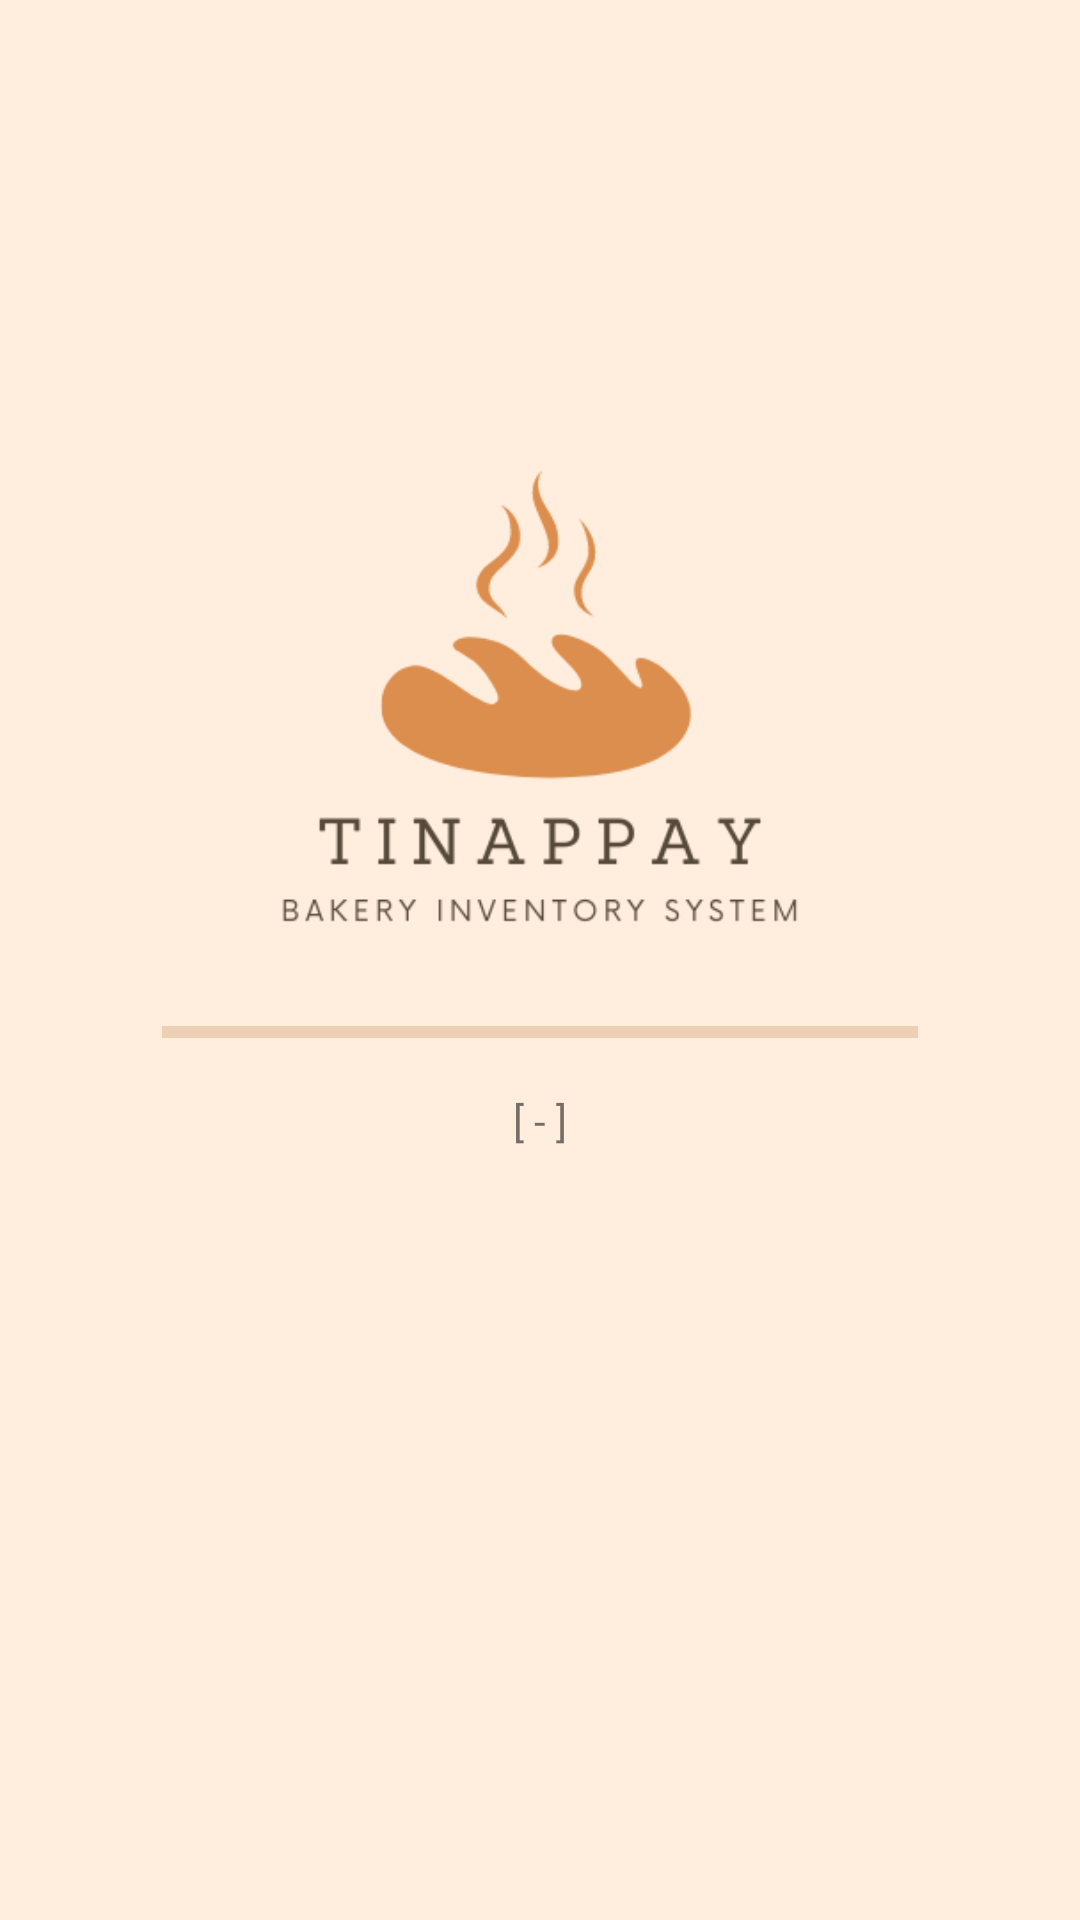

The Android layout XML behind this screen, and the referenced resources:
<!-- AndroidManifest.xml: application theme Theme.Tinappay -->
<!-- res/layout/layout_loading.xml -->
<?xml version="1.0" encoding="utf-8"?>
<androidx.constraintlayout.widget.ConstraintLayout xmlns:android="http://schemas.android.com/apk/res/android"
    xmlns:app="http://schemas.android.com/apk/res-auto"
    xmlns:tools="http://schemas.android.com/tools"
    android:id="@+id/cl_loading"
    android:layout_width="match_parent"
    android:layout_height="wrap_content"
    android:background="@color/background">

    <androidx.constraintlayout.widget.Guideline
        android:id="@+id/gl_l_left"
        android:layout_width="wrap_content"
        android:layout_height="wrap_content"
        android:orientation="vertical"
        app:layout_constraintGuide_percent=".25" />

    <androidx.constraintlayout.widget.Guideline
        android:id="@+id/gl_l_left2"
        android:layout_width="wrap_content"
        android:layout_height="wrap_content"
        android:orientation="vertical"
        app:layout_constraintGuide_percent=".15" />

    <androidx.constraintlayout.widget.Guideline
        android:id="@+id/gl_l_right"
        android:layout_width="wrap_content"
        android:layout_height="wrap_content"
        android:orientation="vertical"
        app:layout_constraintGuide_percent=".75" />

    <androidx.constraintlayout.widget.Guideline
        android:id="@+id/gl_l_right2"
        android:layout_width="wrap_content"
        android:layout_height="wrap_content"
        android:orientation="vertical"
        app:layout_constraintGuide_percent=".85" />

    <androidx.constraintlayout.widget.Guideline
        android:id="@+id/gl_l_half"
        android:layout_width="wrap_content"
        android:layout_height="wrap_content"
        android:orientation="horizontal"
        app:layout_constraintGuide_percent="0.5" />

    <ImageView
        android:id="@+id/iv_loading_logo"
        android:layout_width="0dp"
        android:layout_height="wrap_content"
        android:adjustViewBounds="true"
        app:layout_constraintBottom_toTopOf="@+id/gl_l_half"
        app:layout_constraintEnd_toStartOf="@+id/gl_l_right"
        app:layout_constraintHorizontal_bias="0.0"
        app:layout_constraintStart_toStartOf="@+id/gl_l_left"
        app:srcCompat="@drawable/tinappay_logo" />

    <ProgressBar
        android:id="@+id/pb_loading"
        style="?android:attr/progressBarStyleHorizontal"
        android:layout_width="0dp"
        android:layout_height="wrap_content"
        android:layout_marginTop="16dp"
        android:progressBackgroundTint="@color/secondary"
        android:progressTint="@color/text_color"
        app:layout_constraintEnd_toStartOf="@+id/gl_l_right2"
        app:layout_constraintStart_toStartOf="@+id/gl_l_left2"
        app:layout_constraintTop_toTopOf="@+id/gl_l_half" />

    <TextView
        android:id="@+id/tv_l_description"
        android:layout_width="0dp"
        android:layout_height="wrap_content"
        android:layout_marginTop="12dp"
        android:gravity="center"
        android:text="@string/placeholder"
        app:layout_constraintEnd_toStartOf="@+id/gl_l_right"
        app:layout_constraintStart_toStartOf="@+id/gl_l_left"
        app:layout_constraintTop_toBottomOf="@+id/pb_loading" />
</androidx.constraintlayout.widget.ConstraintLayout>
<!-- resources referenced by this layout -->
<resources>
  <color name="background">#FFffedde</color>
  <color name="secondary">#FFB5793B</color>
  <color name="text_color">#FF3C300F</color>
  <!-- drawable tinappay_logo: png bitmap (drawable, 15523 bytes) -->
  <string name="placeholder">[ - ]</string>
  <style name="Theme.Tinappay" parent="Theme.MaterialComponents.DayNight.NoActionBar">
          
          <item name="colorPrimary">@color/gray_1</item>
          <item name="colorPrimaryVariant">@color/gray_1</item>
          <item name="colorOnPrimary">@color/white</item>
          
          <item name="colorSecondary">@color/gray_2</item>
          <item name="colorSecondaryVariant">@color/gray_2</item>
          <item name="colorOnSecondary">@color/black</item>
          
          <item name="android:statusBarColor" tools:targetApi="l">?attr/colorPrimaryVariant</item>
          
      </style>
  <color name="gray_1">#FF454545</color>
  <color name="white">#FFFFFFFF</color>
  <color name="gray_2">#FF808080</color>
  <color name="black">#FF000000</color>
</resources>
